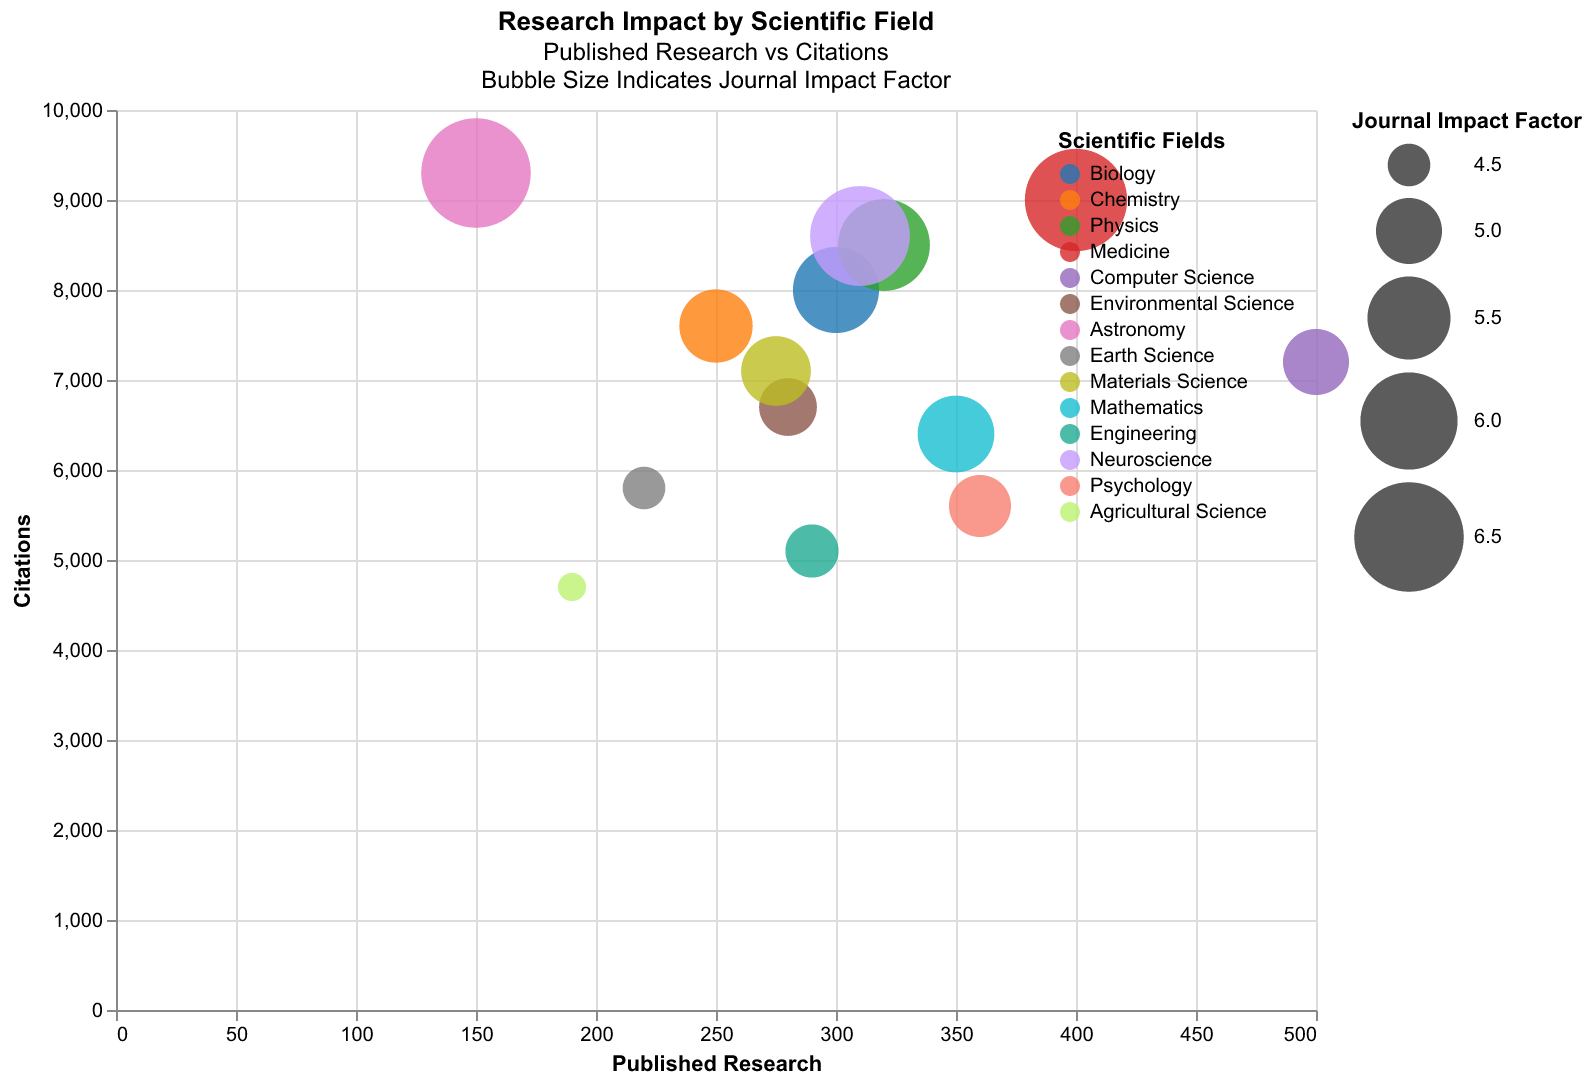

Values plotted in this chart, from the file beside it:
Field, Published Research, Citations, Journal Impact Factor
Biology, 300, 8000, 5.6
Chemistry, 250, 7600, 5.2
Physics, 320, 8500, 5.8
Medicine, 400, 9000, 6.2
Computer Science, 500, 7200, 5.0
Environmental Science, 280, 6700, 4.8
Astronomy, 150, 9300, 6.5
Earth Science, 220, 5800, 4.5
Materials Science, 275, 7100, 5.1
Mathematics, 350, 6400, 5.3
Engineering, 290, 5100, 4.7
Neuroscience, 310, 8600, 6.1
Psychology, 360, 5600, 4.9
Agricultural Science, 190, 4700, 4.3
